Photos from the image-classification dataset "CompressedSegmented4" in the GitHub repository Manivarsh-adi/Jowar_Plant_Leaf_Disease_Detection_Using_Deep_Learning. Its 3 classes are: anthracnose, healthy, leaf blight.

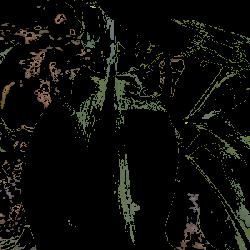
Label: healthy

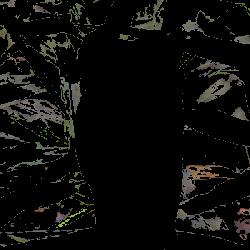
Label: healthy

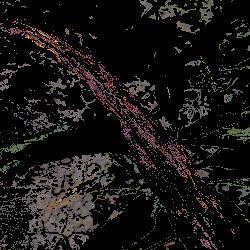
Label: anthracnose

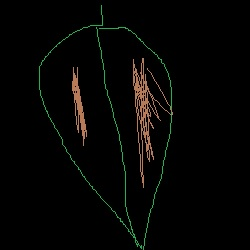
Label: leaf blight

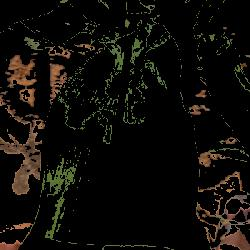
Label: healthy

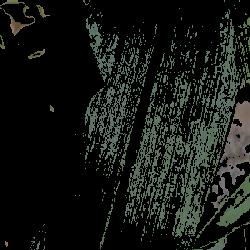
Label: healthy
